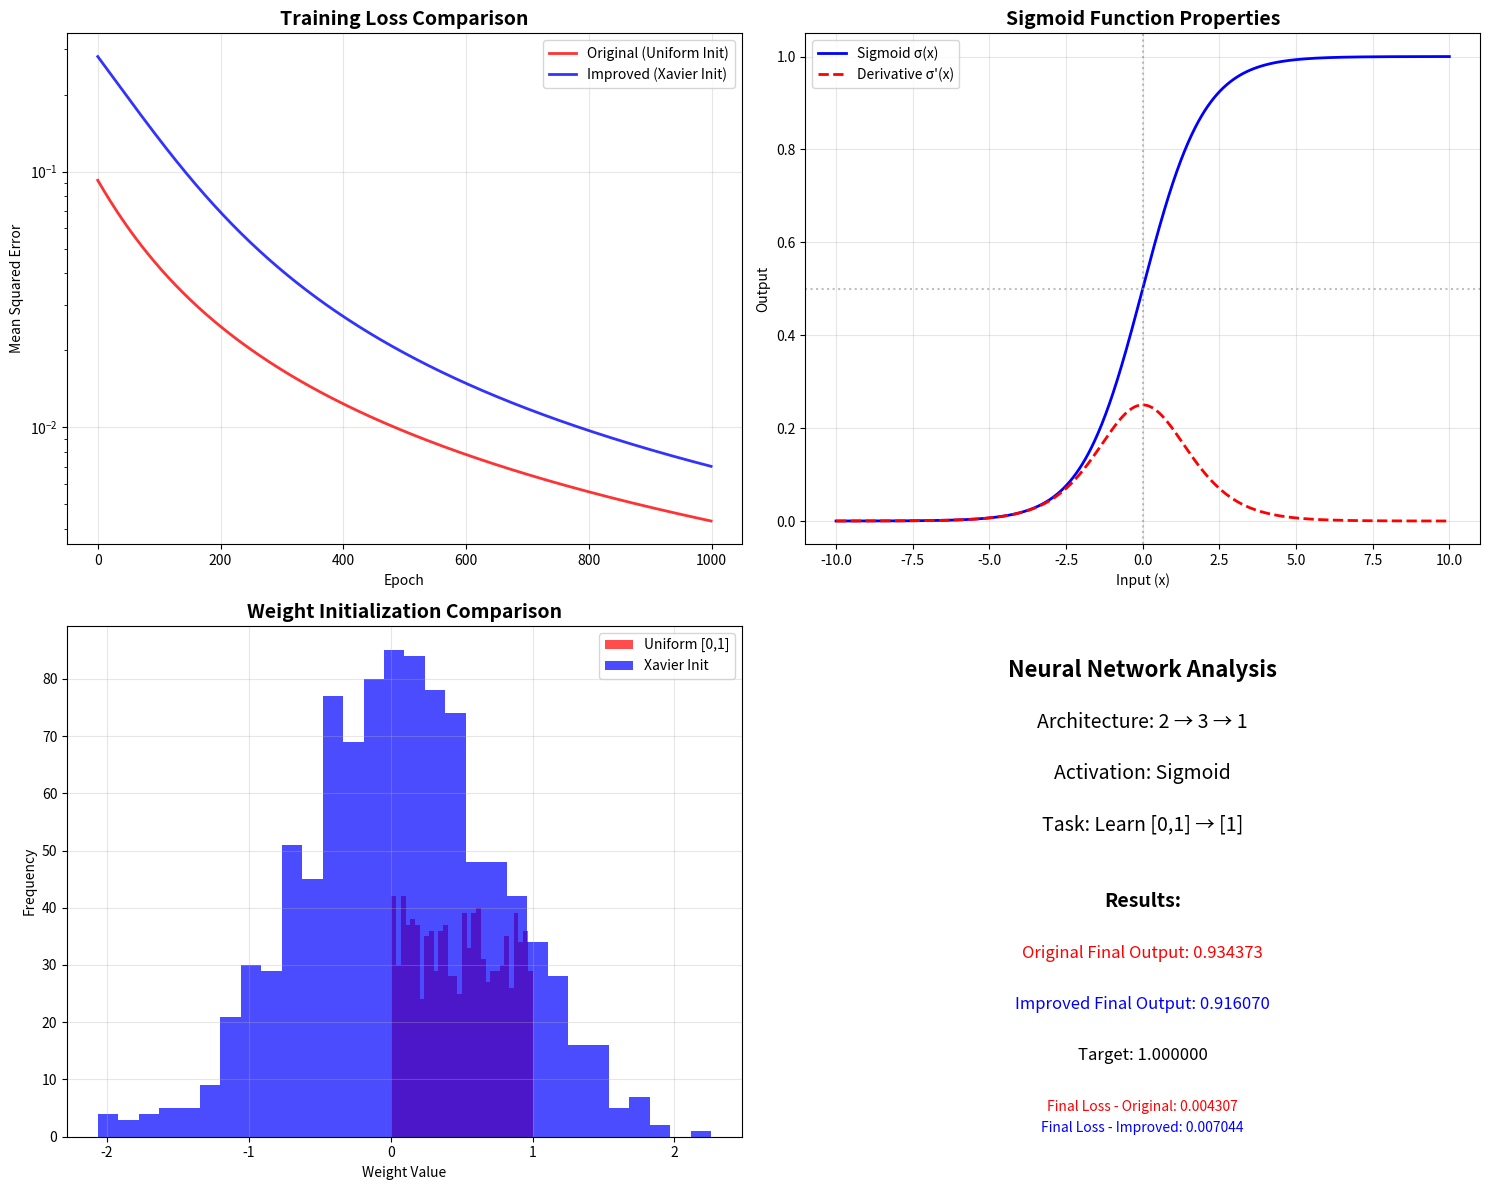

Write the Python code that produced this figure.
#!/usr/bin/env python3
"""
Neural Network Comparison Script
Demonstrates the improvements made to the sigmoid neural network implementation.
"""

import numpy as np
import matplotlib.pyplot as plt
import os

# Set random seed for reproducibility
np.random.seed(42)

def sigmoid(x):
    """Sigmoid activation function with numerical stability."""
    x_clipped = np.clip(x, -500, 500)
    return 1 / (1 + np.exp(-x_clipped))

def sigmoid_derivative(x):
    """Derivative of sigmoid function."""
    return x * (1 - x)

class SimpleNeuralNetwork:
    """Simple neural network implementation for comparison."""
    
    def __init__(self, input_size, hidden_size, output_size, use_xavier=True):
        if use_xavier:
            # Xavier initialization
            self.W1 = np.random.randn(input_size, hidden_size) * np.sqrt(1.0 / input_size)
            self.W2 = np.random.randn(hidden_size, output_size) * np.sqrt(1.0 / hidden_size)
        else:
            # Uniform initialization (original approach)
            self.W1 = np.random.uniform(size=(input_size, hidden_size))
            self.W2 = np.random.uniform(size=(hidden_size, output_size))
        
        self.losses = []
    
    def forward(self, X):
        """Forward propagation."""
        self.z1 = np.dot(X, self.W1)
        self.a1 = sigmoid(self.z1)
        self.z2 = np.dot(self.a1, self.W2)
        self.a2 = sigmoid(self.z2)
        return self.a2
    
    def backward(self, X, y, output):
        """Backward propagation."""
        # Output layer
        output_error = y - output
        output_delta = output_error * sigmoid_derivative(output)
        
        # Hidden layer
        hidden_error = np.dot(output_delta, self.W2.T)
        hidden_delta = hidden_error * sigmoid_derivative(self.a1)
        
        return output_delta, hidden_delta
    
    def update_weights(self, X, output_delta, hidden_delta, learning_rate):
        """Update network weights."""
        self.W2 += learning_rate * np.dot(self.a1.T, output_delta)
        self.W1 += learning_rate * np.dot(X.T, hidden_delta)
    
    def compute_loss(self, y_true, y_pred):
        """Compute mean squared error loss."""
        return np.mean((y_true - y_pred) ** 2)
    
    def train(self, X, y, epochs, learning_rate):
        """Train the network."""
        for epoch in range(epochs):
            # Forward pass
            output = self.forward(X)
            
            # Compute loss
            loss = self.compute_loss(y, output)
            self.losses.append(loss)
            
            # Backward pass
            output_delta, hidden_delta = self.backward(X, y, output)
            
            # Update weights
            self.update_weights(X, output_delta, hidden_delta, learning_rate)
        
        return output

def create_comparison_visualization():
    """Create visualization comparing original vs improved implementation."""
    
    # Training data
    X = np.array([[0, 1]])
    y = np.array([[1]])
    
    # Training parameters
    epochs = 1000
    learning_rate = 0.1
    
    # Train original network (uniform initialization)
    print("Training original network (uniform initialization)...")
    original_net = SimpleNeuralNetwork(2, 3, 1, use_xavier=False)
    original_output = original_net.train(X, y, epochs, learning_rate)
    
    # Train improved network (Xavier initialization)
    print("Training improved network (Xavier initialization)...")
    improved_net = SimpleNeuralNetwork(2, 3, 1, use_xavier=True)
    improved_output = improved_net.train(X, y, epochs, learning_rate)
    
    # Create comprehensive visualization
    fig, ((ax1, ax2), (ax3, ax4)) = plt.subplots(2, 2, figsize=(15, 12))
    
    # 1. Loss comparison
    ax1.plot(original_net.losses, 'r-', linewidth=2, label='Original (Uniform Init)', alpha=0.8)
    ax1.plot(improved_net.losses, 'b-', linewidth=2, label='Improved (Xavier Init)', alpha=0.8)
    ax1.set_title('Training Loss Comparison', fontsize=14, fontweight='bold')
    ax1.set_xlabel('Epoch')
    ax1.set_ylabel('Mean Squared Error')
    ax1.legend()
    ax1.grid(True, alpha=0.3)
    ax1.set_yscale('log')
    
    # 2. Sigmoid function properties
    x = np.linspace(-10, 10, 1000)
    sigmoid_vals = sigmoid(x)
    sigmoid_deriv = sigmoid_vals * (1 - sigmoid_vals)
    
    ax2.plot(x, sigmoid_vals, 'b-', linewidth=2, label='Sigmoid σ(x)')
    ax2.plot(x, sigmoid_deriv, 'r--', linewidth=2, label="Derivative σ'(x)")
    ax2.set_title('Sigmoid Function Properties', fontsize=14, fontweight='bold')
    ax2.set_xlabel('Input (x)')
    ax2.set_ylabel('Output')
    ax2.grid(True, alpha=0.3)
    ax2.legend()
    ax2.axhline(y=0.5, color='gray', linestyle=':', alpha=0.5)
    ax2.axvline(x=0, color='gray', linestyle=':', alpha=0.5)
    
    # 3. Weight initialization comparison
    np.random.seed(42)
    uniform_weights = np.random.uniform(size=1000)
    xavier_weights = np.random.randn(1000) * np.sqrt(1.0 / 2)
    
    ax3.hist(uniform_weights, bins=30, alpha=0.7, label='Uniform [0,1]', color='red')
    ax3.hist(xavier_weights, bins=30, alpha=0.7, label='Xavier Init', color='blue')
    ax3.set_title('Weight Initialization Comparison', fontsize=14, fontweight='bold')
    ax3.set_xlabel('Weight Value')
    ax3.set_ylabel('Frequency')
    ax3.legend()
    ax3.grid(True, alpha=0.3)
    
    # 4. Network architecture and results
    ax4.text(0.5, 0.9, 'Neural Network Analysis', ha='center', fontsize=16, fontweight='bold')
    ax4.text(0.5, 0.8, 'Architecture: 2 → 3 → 1', ha='center', fontsize=14)
    ax4.text(0.5, 0.7, 'Activation: Sigmoid', ha='center', fontsize=14)
    ax4.text(0.5, 0.6, 'Task: Learn [0,1] → [1]', ha='center', fontsize=14)
    
    ax4.text(0.5, 0.45, 'Results:', ha='center', fontsize=14, fontweight='bold')
    ax4.text(0.5, 0.35, f'Original Final Output: {original_output[0][0]:.6f}', 
             ha='center', fontsize=12, color='red')
    ax4.text(0.5, 0.25, f'Improved Final Output: {improved_output[0][0]:.6f}', 
             ha='center', fontsize=12, color='blue')
    ax4.text(0.5, 0.15, f'Target: {y[0][0]:.6f}', ha='center', fontsize=12)
    
    ax4.text(0.5, 0.05, f'Final Loss - Original: {original_net.losses[-1]:.6f}', 
             ha='center', fontsize=10, color='red')
    ax4.text(0.5, 0.01, f'Final Loss - Improved: {improved_net.losses[-1]:.6f}', 
             ha='center', fontsize=10, color='blue')
    
    ax4.set_xlim(0, 1)
    ax4.set_ylim(0, 1)
    ax4.axis('off')
    
    plt.tight_layout()
    
    # Save the plot
    os.makedirs('Neural Networks/images', exist_ok=True)
    plt.savefig('Neural Networks/images/neural_network_comparison.png', dpi=300, bbox_inches='tight')
    plt.show()
    
    print("\nComparison Results:")
    print(f"Original Network - Final Output: {original_output[0][0]:.6f}, Final Loss: {original_net.losses[-1]:.6f}")
    print(f"Improved Network - Final Output: {improved_output[0][0]:.6f}, Final Loss: {improved_net.losses[-1]:.6f}")
    print(f"Target: {y[0][0]}")
    print("\nVisualization saved to Neural Networks/images/neural_network_comparison.png")

def demonstrate_xor_problem():
    """Demonstrate the XOR problem solution."""
    
    # XOR dataset
    X_xor = np.array([[0, 0],
                      [0, 1],
                      [1, 0],
                      [1, 1]])
    
    y_xor = np.array([[0],
                      [1],
                      [1],
                      [0]])
    
    print("\nDemonstrating XOR Problem Solution:")
    print("Input (X1, X2) -> Target")
    for i in range(len(X_xor)):
        print(f"({X_xor[i][0]}, {X_xor[i][1]}) -> {y_xor[i][0]}")
    
    # Create and train network for XOR
    xor_net = SimpleNeuralNetwork(2, 4, 1, use_xavier=True)
    
    # Train on XOR problem
    epochs = 2000
    learning_rate = 1.0
    
    for epoch in range(epochs):
        total_loss = 0
        for i in range(len(X_xor)):
            # Forward pass
            output = xor_net.forward(X_xor[i:i+1])
            
            # Compute loss
            loss = xor_net.compute_loss(y_xor[i:i+1], output)
            total_loss += loss
            
            # Backward pass
            output_delta, hidden_delta = xor_net.backward(X_xor[i:i+1], y_xor[i:i+1], output)
            
            # Update weights
            xor_net.update_weights(X_xor[i:i+1], output_delta, hidden_delta, learning_rate)
        
        avg_loss = total_loss / len(X_xor)
        xor_net.losses.append(avg_loss)
        
        if epoch % 200 == 0:
            print(f"Epoch {epoch:4d}, Average Loss: {avg_loss:.6f}")
    
    # Test final predictions
    print("\nFinal XOR Results:")
    print("Input\t\tTarget\tPrediction")
    for i in range(len(X_xor)):
        prediction = xor_net.forward(X_xor[i:i+1])
        print(f"{X_xor[i]}\t{y_xor[i][0]}\t{prediction[0][0]:.4f}")
    
    return xor_net

if __name__ == "__main__":
    print("Neural Network Comparison and Analysis")
    print("=" * 50)
    
    # Create comparison visualization
    create_comparison_visualization()
    
    # Demonstrate XOR problem
    xor_network = demonstrate_xor_problem()
    
    print("\nAnalysis complete! Check the generated visualizations.")